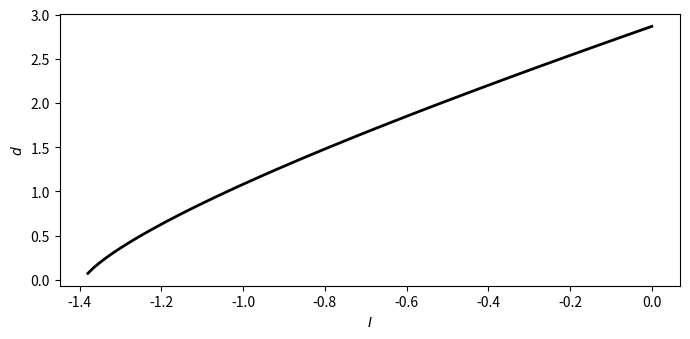

Write Python code to recreate this figure.
import numpy as np
from numpy import exp
import matplotlib.pyplot as plt

c = 1.
g_na = 20.
g_k = 10.
g_l = 8.
v_na = 60.
v_k = -90.
v_l = -80.
tau_n = 0.15


def m_inf(v):
    return 1. / (1 + exp((-20 - v) / 15))


def m_inf_p(v):
    return -1. / (1 + exp((-20 - v) / 15)) ** 2 * exp((-20 - v) / 15) * (-1 / 15)


def n_inf(v):
    return 1. / (1 + exp((-25 - v) / 5))


def n_inf_p(v):
    return -1. / (1 + exp((-25 - v) / 5)) ** 2 * exp((-25 - v) / 5) * (-1 / 5)


def f(v):
    '''zeros of this function (offset by I) are the fixed points'''
    return g_na * m_inf(v) * (v_na - v) + g_k * n_inf(v) * (v_k - v) + g_l * (v_l - v)


w_grid = -100 + np.arange(10001) / 10000 * 150
f_grid = f(w_grid)


def find_saddle(I):
    '''bracket sign changes of f+I on w_grid, bisect each, and return the
    (v, n) of whichever fixed point is a saddle'''
    fi = f_grid + I
    v_star = n_star = None
    for j in np.where(fi[:-1] * fi[1:] <= 0)[0]:
        w_low, w_high = w_grid[j], w_grid[j + 1]
        while w_high - w_low > 1e-12:
            w_c = (w_low + w_high) / 2
            if (f(w_c) + I) * (f(w_high) + I) <= 0:
                w_low = w_c
            else:
                w_high = w_c
        v_c = (w_low + w_high) / 2
        n_c = n_inf(v_c)
        j00 = g_na * m_inf_p(v_c) * (v_na - v_c) - g_na * m_inf(v_c) - g_k * n_c - g_l
        j01 = g_k * (v_k - v_c)
        j10 = n_inf_p(v_c) / tau_n
        j11 = -1 / tau_n
        e = np.linalg.eigvals(np.array([[j00, j01], [j10, j11]]))
        if abs(e[0].imag) < 1e-12 and e[0].real * e[1].real < 0:
            v_star, n_star = v_c, n_c
    return v_star, n_star


t_final = 20.
dt = 0.001
dt05 = dt / 2
m_steps = round(t_final / dt)

low, high = -1.38, 0.
i_ext_vec = low + np.arange(101) / 100 * (high - low)

d_vec = np.zeros(len(i_ext_vec))
for ijk, i_ext in enumerate(i_ext_vec):
    v = np.zeros(m_steps + 1)
    n = np.zeros(m_steps + 1)
    v[0], n[0] = -30., 0.2

    for k in range(m_steps):
        m = m_inf(v[k])
        v_inc = (g_na * m * (v_na - v[k]) + g_k * n[k] * (v_k - v[k]) + g_l * (v_l - v[k]) + i_ext) / c
        n_inc = (n_inf(v[k]) - n[k]) / tau_n

        v_tmp = v[k] + dt05 * v_inc
        m_tmp = m_inf(v_tmp)
        n_tmp = n[k] + dt05 * n_inc

        v_inc = (g_na * m_tmp * (v_na - v_tmp) + g_k * n_tmp * (v_k - v_tmp) + g_l * (v_l - v_tmp) + i_ext) / c
        n_inc = (n_inf(v_tmp) - n_tmp) / tau_n

        v[k + 1] = v[k] + dt * v_inc
        n[k + 1] = n[k] + dt * n_inc

    v_star, n_star = find_saddle(i_ext)
    d_vec[ijk] = np.sqrt(((v - v_star) ** 2 + (n - n_star) ** 2).min())

if __name__ == "__main__":

    plt.figure(figsize=(7, 3.5))
    plt.plot(i_ext_vec, d_vec, '-k', linewidth=2)
    plt.xlabel('$I$')
    plt.ylabel('$d$')
    plt.tight_layout()
    plt.savefig("fig.png")
    # plt.show()
